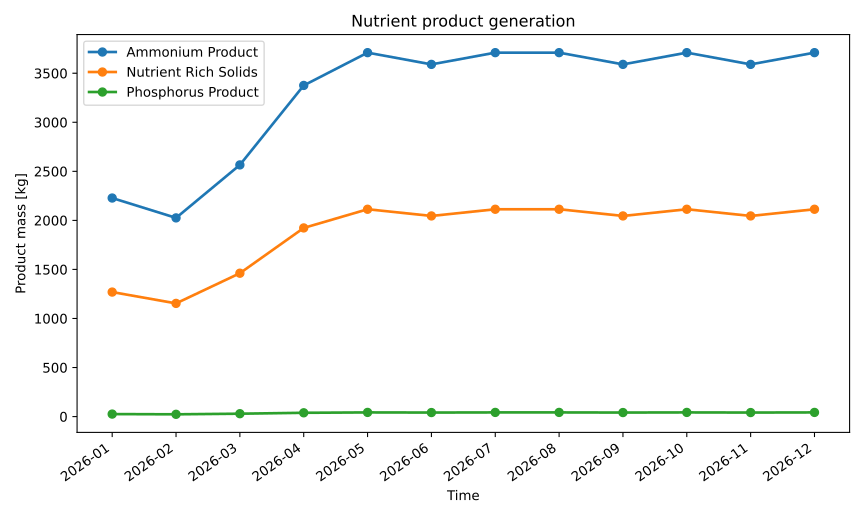

Data behind this chart, as committed beside it:
series_id, label, x, y
ammonium_product, Ammonium Product, 2026-01, 2228
ammonium_product, Ammonium Product, 2026-02, 2025
ammonium_product, Ammonium Product, 2026-03, 2565
ammonium_product, Ammonium Product, 2026-04, 3376
ammonium_product, Ammonium Product, 2026-05, 3710
ammonium_product, Ammonium Product, 2026-06, 3590
ammonium_product, Ammonium Product, 2026-07, 3710
ammonium_product, Ammonium Product, 2026-08, 3710
ammonium_product, Ammonium Product, 2026-09, 3590
ammonium_product, Ammonium Product, 2026-10, 3710
ammonium_product, Ammonium Product, 2026-11, 3590
ammonium_product, Ammonium Product, 2026-12, 3710
nutrient_rich_solids, Nutrient Rich Solids, 2026-01, 1269
nutrient_rich_solids, Nutrient Rich Solids, 2026-02, 1154
nutrient_rich_solids, Nutrient Rich Solids, 2026-03, 1462
nutrient_rich_solids, Nutrient Rich Solids, 2026-04, 1923
nutrient_rich_solids, Nutrient Rich Solids, 2026-05, 2113
nutrient_rich_solids, Nutrient Rich Solids, 2026-06, 2045
nutrient_rich_solids, Nutrient Rich Solids, 2026-07, 2113
nutrient_rich_solids, Nutrient Rich Solids, 2026-08, 2113
nutrient_rich_solids, Nutrient Rich Solids, 2026-09, 2045
nutrient_rich_solids, Nutrient Rich Solids, 2026-10, 2113
nutrient_rich_solids, Nutrient Rich Solids, 2026-11, 2045
nutrient_rich_solids, Nutrient Rich Solids, 2026-12, 2113
phosphorus_product, Phosphorus Product, 2026-01, 25.49
phosphorus_product, Phosphorus Product, 2026-02, 23.17
phosphorus_product, Phosphorus Product, 2026-03, 29.35
phosphorus_product, Phosphorus Product, 2026-04, 38.62
phosphorus_product, Phosphorus Product, 2026-05, 42.44
phosphorus_product, Phosphorus Product, 2026-06, 41.07
phosphorus_product, Phosphorus Product, 2026-07, 42.44
phosphorus_product, Phosphorus Product, 2026-08, 42.44
phosphorus_product, Phosphorus Product, 2026-09, 41.07
phosphorus_product, Phosphorus Product, 2026-10, 42.44
phosphorus_product, Phosphorus Product, 2026-11, 41.07
phosphorus_product, Phosphorus Product, 2026-12, 42.44
